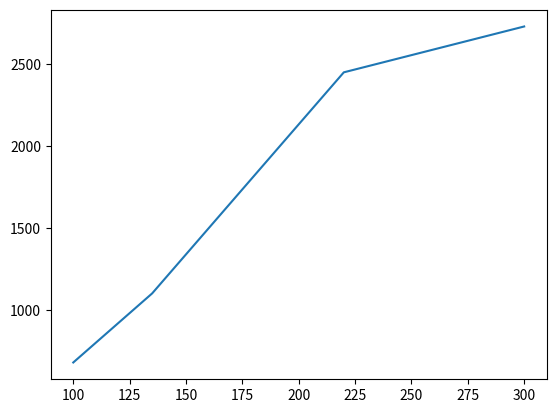

Write Python code to recreate this figure.
import pandas as pd
import numpy as np
import matplotlib.pyplot as mpl

data  = {'Количество кликов' : [100, 135, 220, 300],
         'Количество показов' : [678, 1100, 2450, 2730],
         'CTR, %' : [14.74926254, 12.27272727, 8.979591837, 10.98901099]}

frame = pd.DataFrame (data)
print (frame.get ('CTR, %'))

x = data ['Количество кликов']
y = data ['Количество показов']


mpl.plot(x,y)
mpl.show()



            
